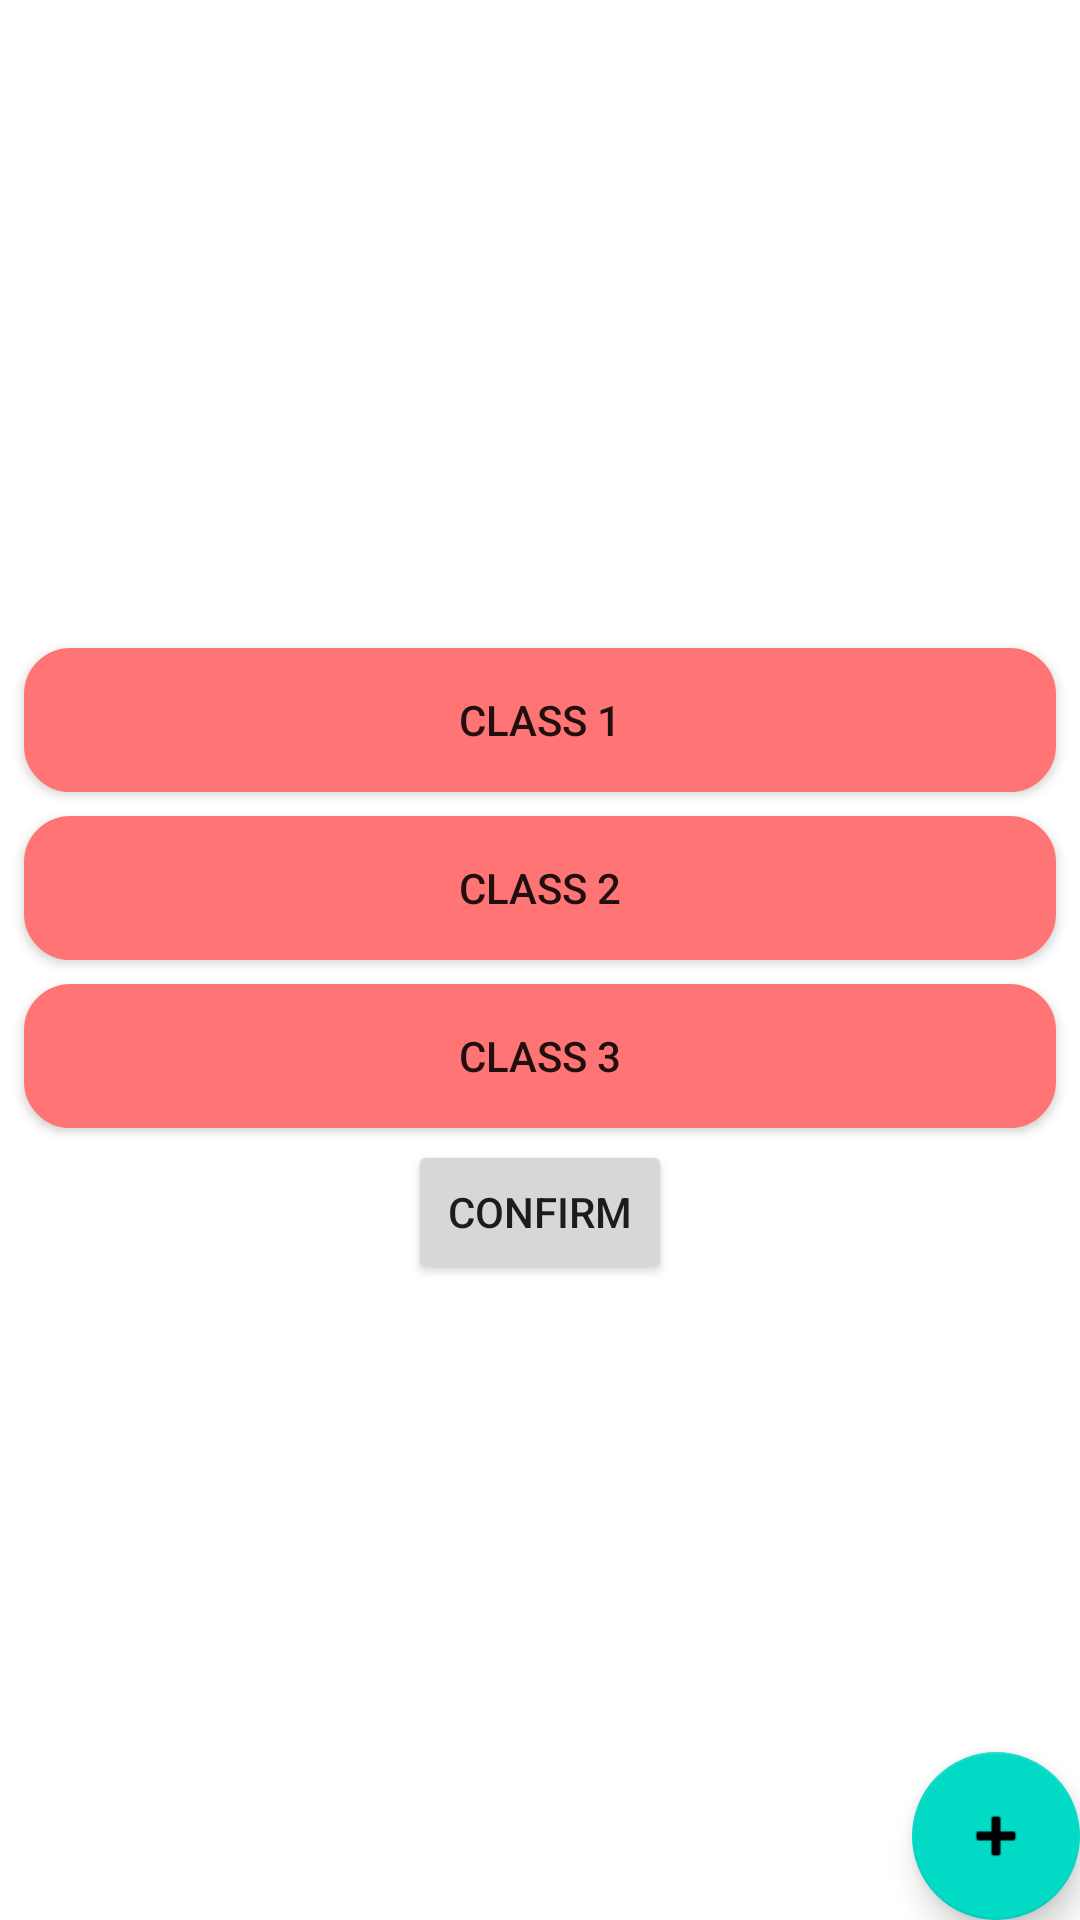

The Android layout XML behind this screen, and the referenced resources:
<!-- AndroidManifest.xml: activity theme Theme.AngelGift.NoActionBar -->
<!-- res/layout/activity_class_selection.xml -->
<?xml version="1.0" encoding="utf-8"?>
<androidx.coordinatorlayout.widget.CoordinatorLayout xmlns:android="http://schemas.android.com/apk/res/android"
    xmlns:app="http://schemas.android.com/apk/res-auto"
    xmlns:tools="http://schemas.android.com/tools"
    android:layout_width="match_parent"
    android:layout_height="match_parent"
    tools:context=".ClassSelectionActivity">

    

    <include layout="@layout/content_class_selection" />

    <com.google.android.material.floatingactionbutton.FloatingActionButton
        android:id="@+id/fab"
        android:layout_width="wrap_content"
        android:layout_height="wrap_content"
        android:layout_gravity="bottom|end"
        android:layout_margin="@dimen/fab_margin"
        app:srcCompat="@android:drawable/ic_input_add" />

</androidx.coordinatorlayout.widget.CoordinatorLayout>
<!-- res/layout/content_class_selection.xml (included above) -->
<?xml version="1.0" encoding="utf-8"?>
<LinearLayout xmlns:android="http://schemas.android.com/apk/res/android"
    xmlns:app="http://schemas.android.com/apk/res-auto"
    xmlns:tools="http://schemas.android.com/tools"
    android:layout_width="match_parent"
    android:layout_height="match_parent"
    android:orientation="vertical"
    android:gravity="center">

    <androidx.appcompat.widget.AppCompatButton
        android:id="@+id/button_class_1"
        android:layout_width="match_parent"
        android:layout_height="wrap_content"
        android:layout_marginTop="4dp"
        android:layout_marginBottom="4dp"
        android:layout_marginLeft="8dp"
        android:layout_marginRight="8dp"
        android:background="@drawable/button_background1"
        android:text="@string/class_1"
        android:onClick="classClicked"/>

    <androidx.appcompat.widget.AppCompatButton
        android:id="@+id/button_class_2"
        android:layout_width="match_parent"
        android:layout_height="wrap_content"
        android:layout_marginTop="4dp"
        android:layout_marginBottom="4dp"
        android:layout_marginLeft="8dp"
        android:layout_marginRight="8dp"
        android:background="@drawable/button_background1"
        android:text="@string/class_2"
        android:onClick="classClicked"/>

    <androidx.appcompat.widget.AppCompatButton
        android:id="@+id/button_class_3"
        android:layout_width="match_parent"
        android:layout_height="wrap_content"
        android:layout_marginTop="4dp"
        android:layout_marginBottom="4dp"
        android:layout_marginLeft="8dp"
        android:layout_marginRight="8dp"
        android:background="@drawable/button_background1"
        android:text="@string/class_3"
        android:onClick="classClicked"/>

    <Button
        android:id="@+id/button_confirm"
        android:layout_width="wrap_content"
        android:layout_height="wrap_content"
        android:text="Confirm"
        android:onClick="returnClassSelected"/>

</LinearLayout>
<!-- resources referenced by this layout -->
<resources>
  <!-- drawable button_background1 (drawable) -->
  <?xml version="1.0" encoding="utf-8"?>
  <selector xmlns:android="http://schemas.android.com/apk/res/android">
      
      <item android:state_pressed="true">
          
          <shape android:shape="rectangle">
              
              <corners android:radius="15dip" />
              
              <stroke android:width="1dip" android:color="#FFD2D2" />
              
              <gradient android:angle="-90" android:startColor="#FFD2D2" android:endColor="#FFD2D2"  />
          </shape>
      </item>
  
      
      <item android:color="@android:color/black">
          <shape android:shape="rectangle"  >
              <corners android:radius="15dip" />
              <stroke android:width="1dip" android:color="#FF7575" />
              <gradient android:angle="-90" android:startColor="#FF7575" android:endColor="#FF7575"  />
          </shape>
      </item>
  </selector>
  <string name="class_1">Class 1</string>
  <string name="class_2">Class 2</string>
  <string name="class_3">Class 3</string>
  <style name="Theme.AngelGift.AppBarOverlay" parent="ThemeOverlay.AppCompat.Dark.ActionBar" />
  <style name="Theme.AngelGift.PopupOverlay" parent="ThemeOverlay.AppCompat.Light" />
  <style name="Theme.AngelGift.NoActionBar">
          <item name="windowActionBar">false</item>
          <item name="windowNoTitle">true</item>
      </style>
</resources>
